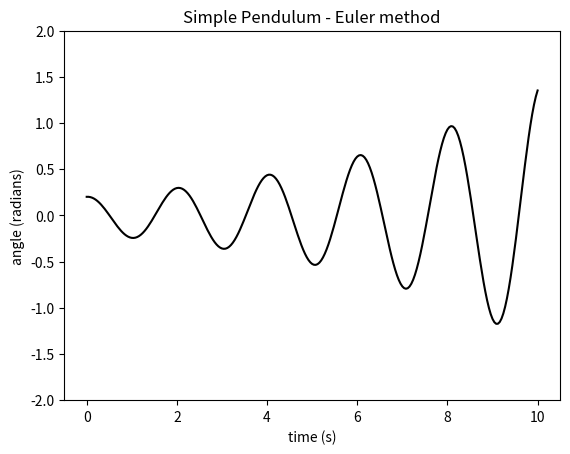

Python code for this plot:
# -*- coding: utf-8 -*-
"""
Created on Tue Jan 19 15:57:07 2016
Simple Pendulum - Euler method
@author: nightwing
"""

from math import pi
import matplotlib.pyplot as plt

g = 9.8               #gravity acceleration (m/s2)
length = 1            #length of the string (m)
k = g / length        #g/length 
t = 0                 #initial time (s)
dt = 0.04             #time step (s)
t_end = 10            #end time (s)
theta = 11.5          #initial angle (degrees)
theta *= (pi/180)     #initial angle (radians)
angular_vel = 0       #initial angular velocity (rad/s) 
angular_velocity = [] #this list store value of angular velocity
angle = []            #this list store value of angle
time = []             #this list store value of time

#-------------caculate (Euler method)------------
while t <= t_end:
    angular_velocity.append(angular_vel)
    angle.append(theta)
    time.append(t)
    angular_vel -= k * theta * dt
    theta += angular_velocity[-1] * dt
    t += dt

#---------------graph----------------
plt.title("Simple Pendulum - Euler method")
plt.xlabel("time (s)")
plt.ylabel("angle (radians)")    
plt.plot(time,angle,"k-")
plt.ylim(-2,2)
plt.show()